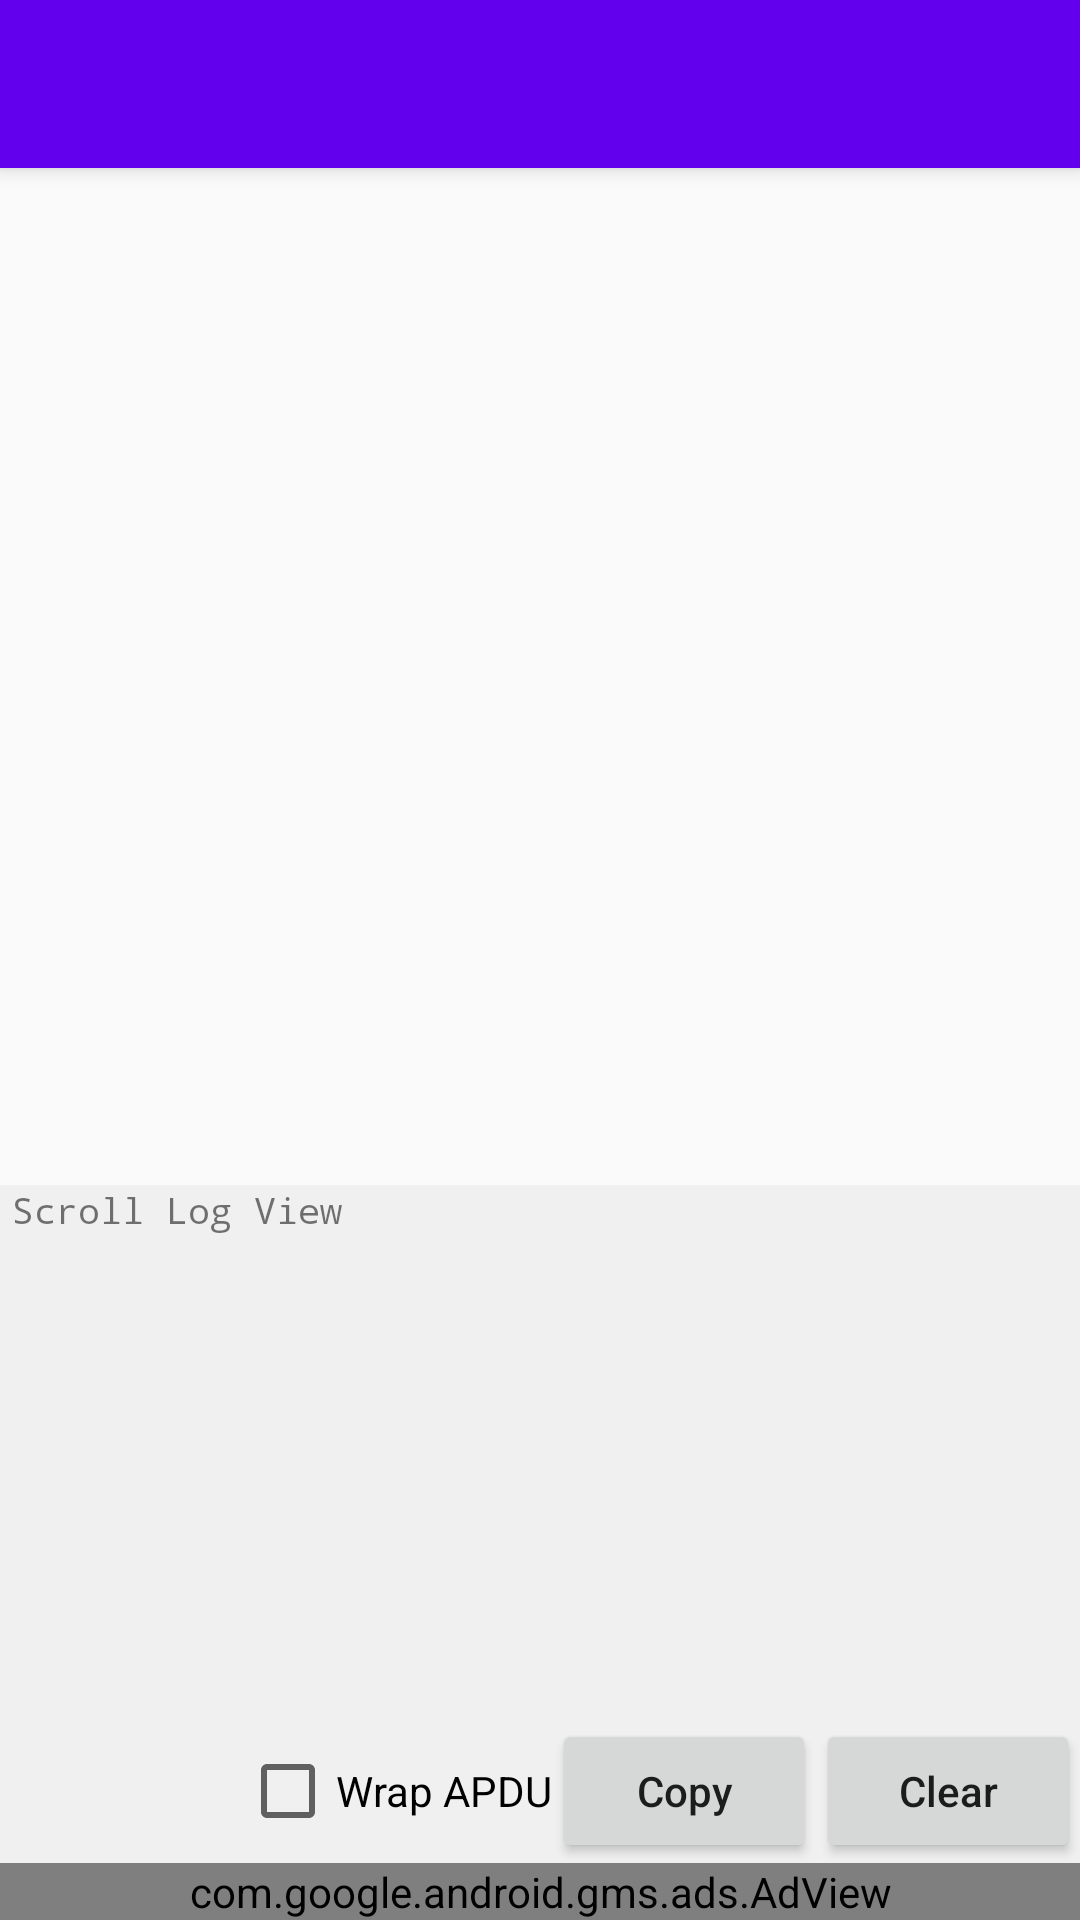

Produce the Android XML layout that renders to this screen, including the resource entries it uses.
<!-- AndroidManifest.xml: application theme AppTheme -->
<!-- res/layout/activity_main.xml -->
<?xml version="1.0" encoding="utf-8"?>
<LinearLayout xmlns:android="http://schemas.android.com/apk/res/android"
    xmlns:app="http://schemas.android.com/apk/res-auto"
    android:id="@+id/wholeframe"
    android:layout_width="match_parent"
    android:layout_height="match_parent"
    android:paddingLeft="0dp"
    android:paddingRight="0dp"
    android:orientation="vertical">

    <include
        android:id="@+id/toolbar"
        android:elevation="4dp"
        layout="@layout/toolbar"
        />

    <FrameLayout xmlns:android="http://schemas.android.com/apk/res/android"
        android:id="@+id/fragment_container"
        android:layout_width="match_parent"
        android:layout_height="0dp"
        android:layout_weight="6"/>


    <RelativeLayout
        android:id="@+id/OutputArea"
        android:layout_width="match_parent"
        android:layout_height="0dp"
        android:layout_weight = "4"
        android:layout_alignParentBottom="true"
        android:background="#f0f0f0">

        <Button
            android:id="@+id/button_ClearScreen"
            android:layout_width="wrap_content"
            android:layout_height="wrap_content"
            android:layout_alignParentBottom="true"
            android:layout_alignParentEnd="true"
            android:layout_alignParentRight="true"
            android:text="Clear"
            android:textAllCaps="false" />

        <Button
            android:id="@+id/button_CopyLog"
            android:layout_width="wrap_content"
            android:layout_height="wrap_content"
            android:layout_alignBaseline="@+id/button_ClearScreen"
            android:layout_alignBottom="@+id/button_ClearScreen"
            android:layout_toLeftOf="@+id/button_ClearScreen"
            android:text="Copy"
            android:textAllCaps="false" />

        <CheckBox
            android:id="@+id/CheckBox_WrapAPDU"
            android:layout_width="wrap_content"
            android:layout_height="wrap_content"
            android:text="Wrap APDU"
            android:layout_alignBaseline="@+id/button_CopyLog"
            android:layout_alignBottom="@+id/button_CopyLog"
            android:layout_toLeftOf="@+id/button_CopyLog"/>

        <ScrollView
            android:id="@+id/scrollview_TextLog"
            android:layout_width="match_parent"
            android:layout_height="wrap_content"
            android:layout_above="@+id/button_ClearScreen"
            android:layout_alignParentTop="true"
            android:gravity="bottom"
            android:layout_marginLeft = "4dp"
            android:layout_marginRight = "4dp">
            <TextView
                android:id="@+id/textView_scrollLog"
                android:layout_width="match_parent"
                android:layout_height="match_parent"
                android:fontFamily="monospace"
                android:gravity="bottom"
                android:maxLines="2048"
                android:scrollbars="vertical"
                android:text="Scroll Log View"
                android:textSize="12sp"
                android:elevation="4dp"/>
        </ScrollView>

    </RelativeLayout>

    <com.google.android.gms.ads.AdView
        xmlns:ads="http://schemas.android.com/apk/res-auto"
        android:id="@+id/adView"
        android:layout_width="match_parent"
        android:layout_height="wrap_content"
        android:layout_gravity="center_horizontal|bottom"
        ads:adSize="SMART_BANNER"
        ads:adUnitId="ca-app-pub-3940256099942544/6300978111">
    </com.google.android.gms.ads.AdView>

</LinearLayout>
<!-- res/layout/toolbar.xml (included above) -->
<?xml version="1.0" encoding="utf-8"?>
<android.support.v7.widget.Toolbar xmlns:android="http://schemas.android.com/apk/res/android"
    android:orientation="vertical"
    android:layout_width="match_parent"
    android:layout_height="wrap_content"
    android:background="@color/colorPrimary"
    android:elevation="4dp">

</android.support.v7.widget.Toolbar>
<!-- resources referenced by this layout -->
<resources>
  <style name="AppTheme" parent="Theme.AppCompat.Light.NoActionBar">
          
          <item name="colorPrimary">@color/colorPrimary</item>
          <item name="colorPrimaryDark">@color/colorPrimaryDark</item>
          <item name="colorAccent">@color/colorAccent</item>
      </style>
  <!-- not gathered from this repository: default colours our renderer supplied (Android Studio template values) -->
  <color name="colorPrimary">#FF6200EE</color>
  <color name="colorPrimaryDark">#FF3700B3</color>
  <color name="colorAccent">#FF03DAC5</color>
</resources>
